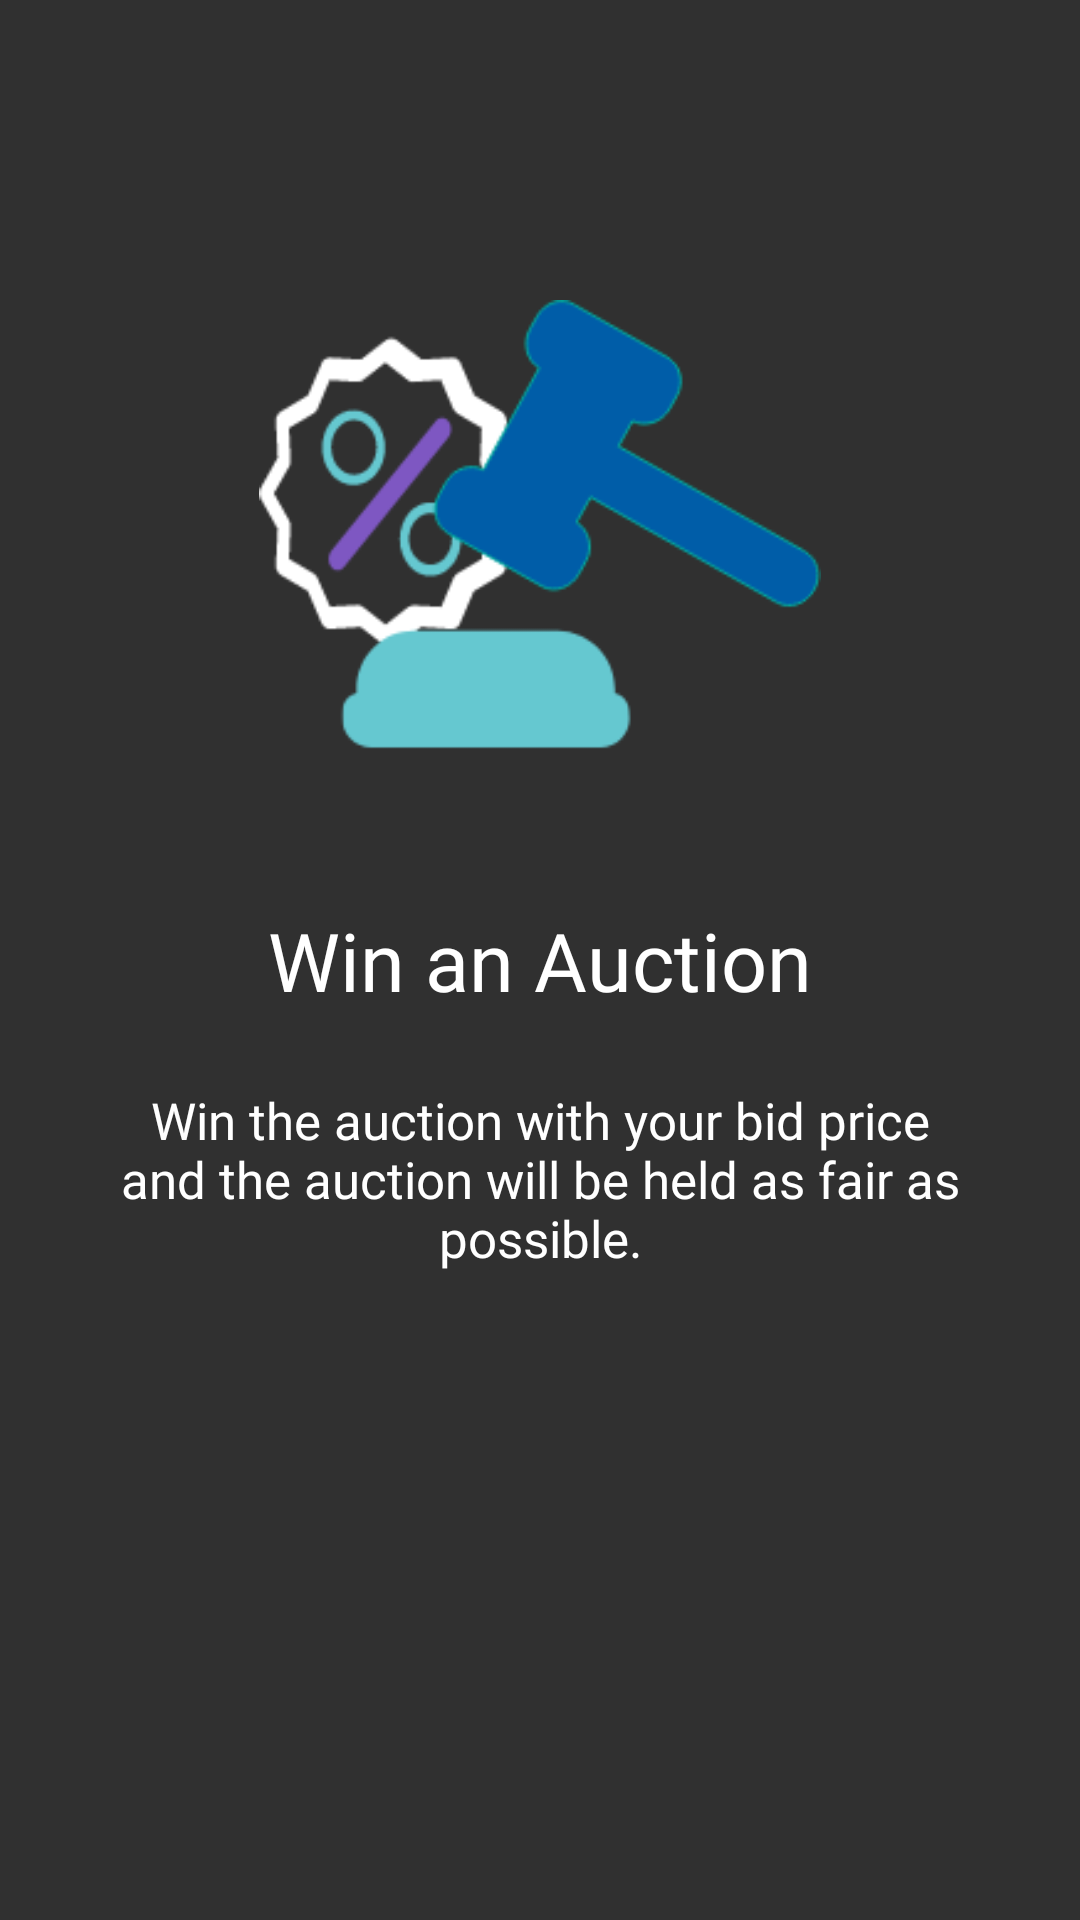

Write the Android layout XML for this screen, with the resource values it uses.
<!-- AndroidManifest.xml: application theme AppTheme -->
<!-- res/layout/slider_three_layout.xml -->
<?xml version="1.0" encoding="utf-8"?>
<RelativeLayout
    xmlns:android="http://schemas.android.com/apk/res/android" android:layout_width="match_parent"
    android:layout_height="match_parent"
    android:background="@drawable/bc_slider3">

    <ImageView
        android:id="@+id/img_slider_3"
        android:layout_width="@dimen/dp_270"
        android:layout_height="@dimen/dp_150"
        android:layout_alignParentTop="true"
        android:layout_centerHorizontal="true"
        android:layout_marginTop="100dp"
        android:src="@drawable/img_slider_3_user" />

    <TextView
        android:fontFamily="@font/nunitosansbold"
        android:textColor="@android:color/white"
        android:id="@+id/tv_slider_3"
        android:layout_width="wrap_content"
        android:layout_height="wrap_content"
        android:layout_below="@+id/img_slider_3"
        android:textSize="@dimen/default_title_slider"
        android:layout_centerHorizontal="true"
        android:layout_marginTop="@dimen/dp_52"
        android:text="@string/slider_text_3" />

    <TextView
        android:id="@+id/tv_det_slider_3"
        android:layout_width="wrap_content"
        android:layout_height="wrap_content"
        android:layout_alignParentStart="true"
        android:layout_below="@+id/tv_slider_3"
        android:layout_marginStart="30dp"
        android:layout_marginEnd="30dp"
        android:layout_marginTop="24dp"
        android:layout_centerHorizontal="true"
        android:fontFamily="@font/nunitosansregul"
        android:text="@string/desc_slider_2"
        android:textAlignment="center"
        android:textColor="@android:color/white"
        android:textSize="17sp" />


</RelativeLayout>
<!-- resources referenced by this layout -->
<resources>
  <dimen name="default_title_slider">27sp</dimen>
  <dimen name="dp_150">150dp</dimen>
  <dimen name="dp_270">270dp</dimen>
  <dimen name="dp_52">52dp</dimen>
  <!-- drawable img_slider_3_user: png bitmap (drawable, 10753 bytes) -->
  <string name="desc_slider_2">Win the auction with your bid price and the auction will be held as fair as possible.</string>
  <string name="slider_text_3">Win an Auction</string>
  <style name="AppTheme" parent="Theme.AppCompat.NoActionBar">
          
          <item name="colorPrimary">@color/colorPrimary</item>
          <item name="colorPrimaryDark">@color/colorPrimaryDark</item>
          <item name="colorAccent">@color/colorAccent</item>
      </style>
  <color name="colorPrimary">#2389da</color>
  <color name="colorPrimaryDark">#005ba8</color>
  <color name="colorAccent">#69b9ff</color>
</resources>
